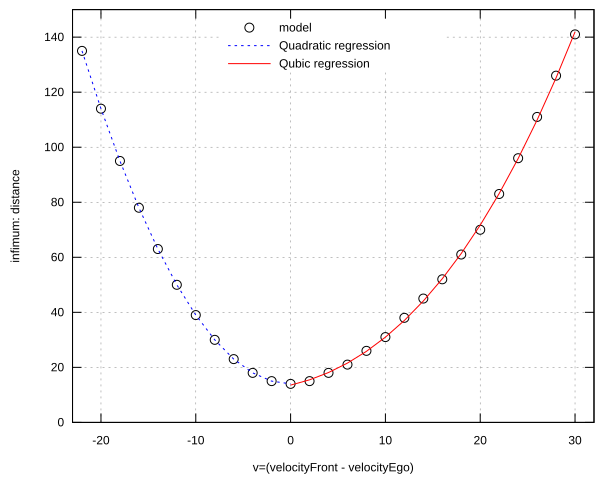

Source data for this figure (header and first rows):
0, 13.5521155830753
2, 15.47
4, 18.13
6, 21.56
8, 25.83
10, 30.98
12, 37.06
14, 44.12
16, 52.21
18, 61.38
20, 71.68
22, 83.17
24, 95.88
26, 109.9
28, 125.2
30, 141.9
